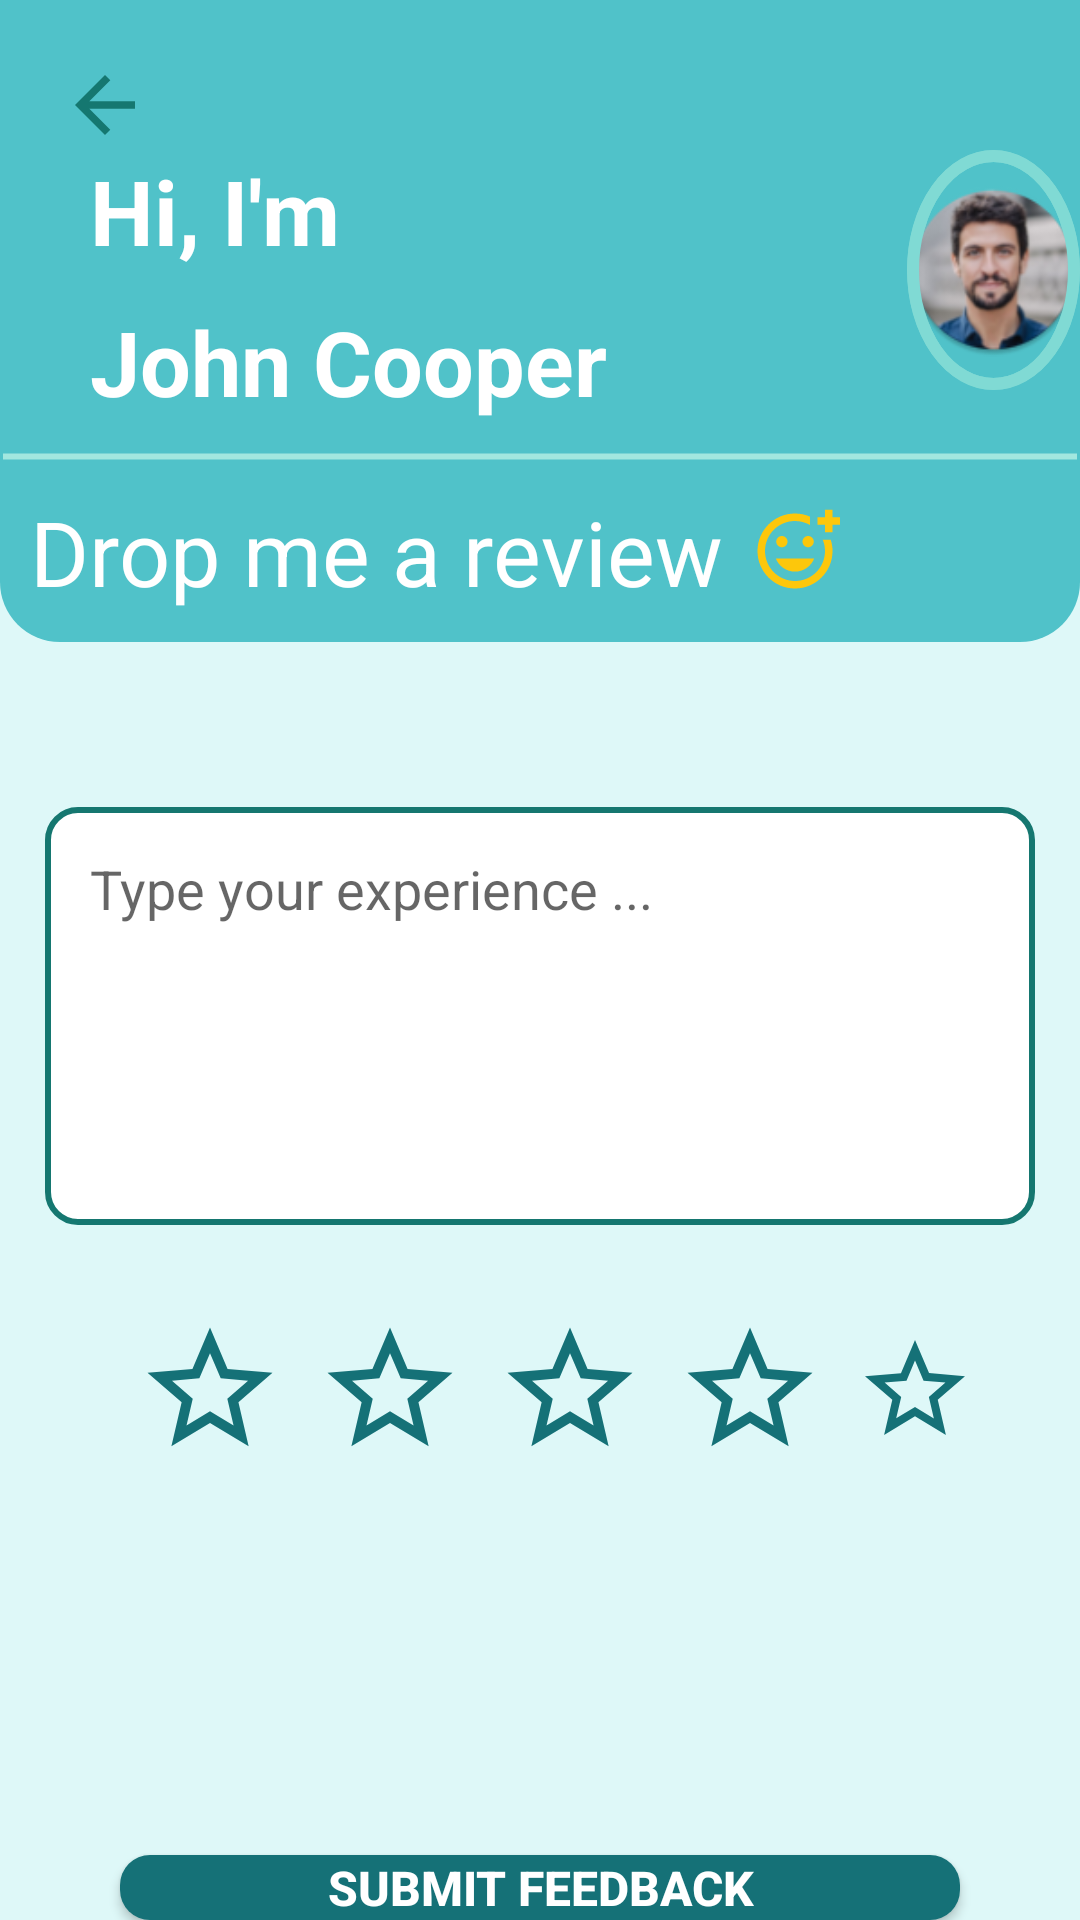

This screen was rendered from an Android layout file. Write that file and the resources it references.
<!-- AndroidManifest.xml: application theme Theme.I210448 -->
<!-- res/layout/pg11review.xml -->
<?xml version="1.0" encoding="utf-8"?>
<LinearLayout xmlns:android="http://schemas.android.com/apk/res/android"
    android:layout_width="match_parent"
    android:layout_height="match_parent"
    android:orientation="vertical"
    android:background="#DEF8F8"
    xmlns:tools="http://schemas.android.com/tools"
    tools:context=".pg11review">
    <LinearLayout

        android:layout_width="match_parent"
        android:layout_height="wrap_content"
        android:orientation="vertical"
        android:background="@drawable/rounded_background_top"
        >
        <Button
            android:id="@+id/back_btn"
            android:layout_width="30dp"
            android:layout_height="30dp"
            android:background="@drawable/baseline_arrow_back_24"
            android:layout_marginTop="20dp"
            android:layout_marginStart="20dp"
            ></Button>

        <LinearLayout
            android:layout_width="wrap_content"
            android:layout_height="wrap_content"
            android:orientation="horizontal"
            android:layout_marginStart="15dp"
            >
            <LinearLayout
                android:layout_width="wrap_content"
                android:layout_height="wrap_content"
                android:orientation="vertical"
                android:layout_marginStart="15dp"
                android:layout_marginBottom="10dp">
                <TextView
                    android:layout_width="wrap_content"
                    android:layout_height="match_parent"
                    android:text="Hi, I'm"
                    android:textStyle="bold"
                    android:textColor="@color/white"
                    android:textSize="30dp"
                    android:layout_marginBottom="10dp">></TextView>
                <TextView
                    android:id="@+id/mentorname"
                    android:layout_width="wrap_content"
                    android:layout_height="match_parent"
                    android:text="John Cooper"
                    android:textStyle="bold"
                    android:textColor="@color/white"
                    android:textSize="30dp"></TextView>
            </LinearLayout>

            <RelativeLayout
                android:layout_width="wrap_content"
                android:layout_height="wrap_content">
                <ImageView
                    android:id="@+id/mentorimg"
                    android:layout_width="wrap_content"
                    android:layout_height="wrap_content"
                    android:layout_gravity="right"
                    android:layout_marginStart="100dp"
                    android:background="@drawable/outline_image_circle"
                    android:src="@mipmap/john_copper"
                    android:clipToOutline="true"
                    ></ImageView>
                <ImageView
                    android:layout_width="wrap_content"
                    android:layout_height="wrap_content"
                    android:layout_gravity="right"
                    android:layout_marginStart="100dp"
                    android:background="@drawable/outline_image_circle" ></ImageView>
            </RelativeLayout>

        </LinearLayout>
        <ImageView
            android:layout_width="match_parent"
            android:layout_height="3dp"
            android:src="@drawable/horizontal_line"
            ></ImageView>
        <RelativeLayout
            android:layout_width="match_parent"
            android:layout_height="wrap_content">

            <TextView
                android:layout_width="match_parent"
                android:layout_height="wrap_content"
                android:layout_marginStart="10dp"
                android:layout_marginTop="10dp"
                android:layout_marginEnd="10dp"
                android:layout_marginBottom="10dp"
                android:text="Drop me a review"
                android:textColor="@color/white"
                android:textSize="30dp"></TextView>
            <ImageView
                android:id="@+id/review_btn"
                android:layout_width="wrap_content"
                android:layout_height="wrap_content"
                android:layout_gravity="right"
                android:layout_marginTop="15dp"
                android:layout_marginStart="250dp"
                android:src="@drawable/outline_add_reaction_24"
                ></ImageView>
        </RelativeLayout>

    </LinearLayout>
    <LinearLayout
        android:layout_width="match_parent"
        android:layout_height="match_parent"
        android:orientation="vertical"
        android:layout_marginTop="50dp"
        android:layout_marginStart="10dp"
        android:layout_marginEnd="10dp"
        >
        <EditText
            android:id="@+id/review"
            android:layout_width="match_parent"
            android:layout_height="wrap_content"
            android:layout_margin="5dp"
            android:paddingStart="15dp"
            android:paddingTop="15dp"
            android:paddingBottom="100dp"
            android:hint="Type your experience ..."
            android:background="@drawable/rounded_reviewbox"
           ></EditText>
        <LinearLayout
            android:layout_width="match_parent"
            android:layout_height="wrap_content"
            android:orientation="horizontal"
            android:layout_margin="25dp">
            <ImageView
                android:id="@+id/star1"
                android:layout_width="wrap_content"
                android:layout_height="wrap_content"
                android:layout_gravity="center|left"
                android:layout_marginStart="10dp"
                android:src="@drawable/baseline_star_outline_24"
                ></ImageView>
            <ImageView
                android:id="@+id/star2"
                android:layout_width="wrap_content"
                android:layout_height="wrap_content"
                android:layout_gravity="center|left"
                android:layout_marginStart="10dp"
                android:src="@drawable/baseline_star_outline_24"
                ></ImageView>
            <ImageView
                android:id="@+id/star3"
                android:layout_width="wrap_content"
                android:layout_height="wrap_content"
                android:layout_gravity="center|left"
                android:layout_marginStart="10dp"
                android:src="@drawable/baseline_star_outline_24"
                ></ImageView>
            <ImageView
                android:id="@+id/star4"
                android:layout_width="wrap_content"
                android:layout_height="wrap_content"
                android:layout_gravity="center|left"
                android:layout_marginStart="10dp"
                android:src="@drawable/baseline_star_outline_24"
                ></ImageView>
            <ImageView
                android:id="@+id/star5"
                android:layout_width="wrap_content"
                android:layout_height="wrap_content"
                android:layout_gravity="center|left"
                android:layout_marginStart="10dp"
                android:src="@drawable/baseline_star_outline_24"
                ></ImageView>
        </LinearLayout>

        <Button
            android:id="@+id/feedback_btn"
            android:layout_width="match_parent"
            android:layout_height="wrap_content"
            android:backgroundTint="#157177"
            android:background="@drawable/rounded_textboxes"
            android:text="Submit Feedback"
            android:textColor="#FFFFFF"
            android:textSize="16dp"
            android:textStyle="bold"
            android:layout_gravity="bottom"
            android:layout_marginTop="105dp"
            android:layout_marginStart="30dp"
            android:layout_marginEnd="30dp"></Button>
    </LinearLayout>

</LinearLayout>
<!-- resources referenced by this layout -->
<resources>
  <color name="white">#FFFFFFFF</color>
  <!-- drawable baseline_arrow_back_24 (drawable) -->
  <vector android:autoMirrored="true" android:height="15dp"
      android:tint="#157770" android:viewportHeight="24"
      android:viewportWidth="24" android:width="15dp" xmlns:android="http://schemas.android.com/apk/res/android">
      <path android:fillColor="@android:color/white" android:pathData="M20,11H7.83l5.59,-5.59L12,4l-8,8 8,8 1.41,-1.41L7.83,13H20v-2z"/>
  </vector>
  <!-- drawable baseline_star_outline_24 (drawable) -->
  <vector android:height="50dp" android:tint="#157177"
      android:viewportHeight="24" android:viewportWidth="24"
      android:width="50dp" xmlns:android="http://schemas.android.com/apk/res/android">
      <path android:fillColor="@android:color/white" android:pathData="M22,9.24l-7.19,-0.62L12,2 9.19,8.63 2,9.24l5.46,4.73L5.82,21 12,17.27 18.18,21l-1.63,-7.03L22,9.24zM12,15.4l-3.76,2.27 1,-4.28 -3.32,-2.88 4.38,-0.38L12,6.1l1.71,4.04 4.38,0.38 -3.32,2.88 1,4.28L12,15.4z"/>
  </vector>
  <!-- drawable horizontal_line (drawable) -->
  <shape xmlns:android="http://schemas.android.com/apk/res/android"
      android:shape="line">
      <stroke
          android:width="2dp"
          android:color="#A2E7DF" /> 
  </shape>
  <!-- drawable outline_add_reaction_24 (drawable) -->
  <vector android:height="30dp" android:tint="#FDC70B"
      android:viewportHeight="24" android:viewportWidth="24"
      android:width="30dp" xmlns:android="http://schemas.android.com/apk/res/android">
      <path android:fillColor="@android:color/white" android:pathData="M7,9.5C7,8.67 7.67,8 8.5,8S10,8.67 10,9.5c0,0.83 -0.67,1.5 -1.5,1.5S7,10.33 7,9.5zM12,17.5c2.33,0 4.31,-1.46 5.11,-3.5H6.89C7.69,16.04 9.67,17.5 12,17.5zM15.5,11c0.83,0 1.5,-0.67 1.5,-1.5C17,8.67 16.33,8 15.5,8S14,8.67 14,9.5C14,10.33 14.67,11 15.5,11zM22,1h-2v2h-2v2h2v2h2V5h2V3h-2V1zM20,12c0,4.42 -3.58,8 -8,8s-8,-3.58 -8,-8c0,-4.42 3.58,-8 8,-8c1.46,0 2.82,0.4 4,1.08V2.84C14.77,2.3 13.42,2 11.99,2C6.47,2 2,6.48 2,12c0,5.52 4.47,10 9.99,10C17.52,22 22,17.52 22,12c0,-1.05 -0.17,-2.05 -0.47,-3h-2.13C19.78,9.93 20,10.94 20,12z"/>
  </vector>
  <!-- drawable outline_image_circle (drawable) -->
  <?xml version="1.0" encoding="utf-8"?>
  <shape xmlns:android="http://schemas.android.com/apk/res/android"
      android:shape="oval"
      >
      
      <stroke
          android:color="#80DAD4"
          android:width="4dp"
          />
      
      <size
          android:width="80dp"
          android:height="80dp" />
  
  </shape>
  <!-- drawable rounded_background_top (drawable) -->
  <?xml version="1.0" encoding="utf-8"?>
  <shape xmlns:android="http://schemas.android.com/apk/res/android">
      <corners
          android:bottomLeftRadius="20dp"
          android:bottomRightRadius="20dp" ></corners>
      <solid android:color="#50C2C9"></solid>
  </shape>
  <!-- drawable rounded_reviewbox (drawable) -->
  <?xml version="1.0" encoding="utf-8"?>
  <shape xmlns:android="http://schemas.android.com/apk/res/android"
      android:shape="rectangle">
      <corners android:radius = "10dp"></corners>
      <stroke android:color="#157770"
          android:width="2dp"></stroke>
      <solid android:color="#FFFFFF"></solid>
  </shape>
  <!-- drawable rounded_textboxes (drawable) -->
  <?xml version="1.0" encoding="utf-8"?>
  <shape xmlns:android="http://schemas.android.com/apk/res/android">
      <corners android:radius = "10dp"></corners>
      <solid android:color="#FFFFFF"></solid>
  </shape>
  <!-- mipmap john_copper: webp bitmap (mipmap-hdpi, 6948 bytes) -->
  <style name="Theme.I210448" parent="Theme.AppCompat.Light.NoActionBar" />
</resources>
